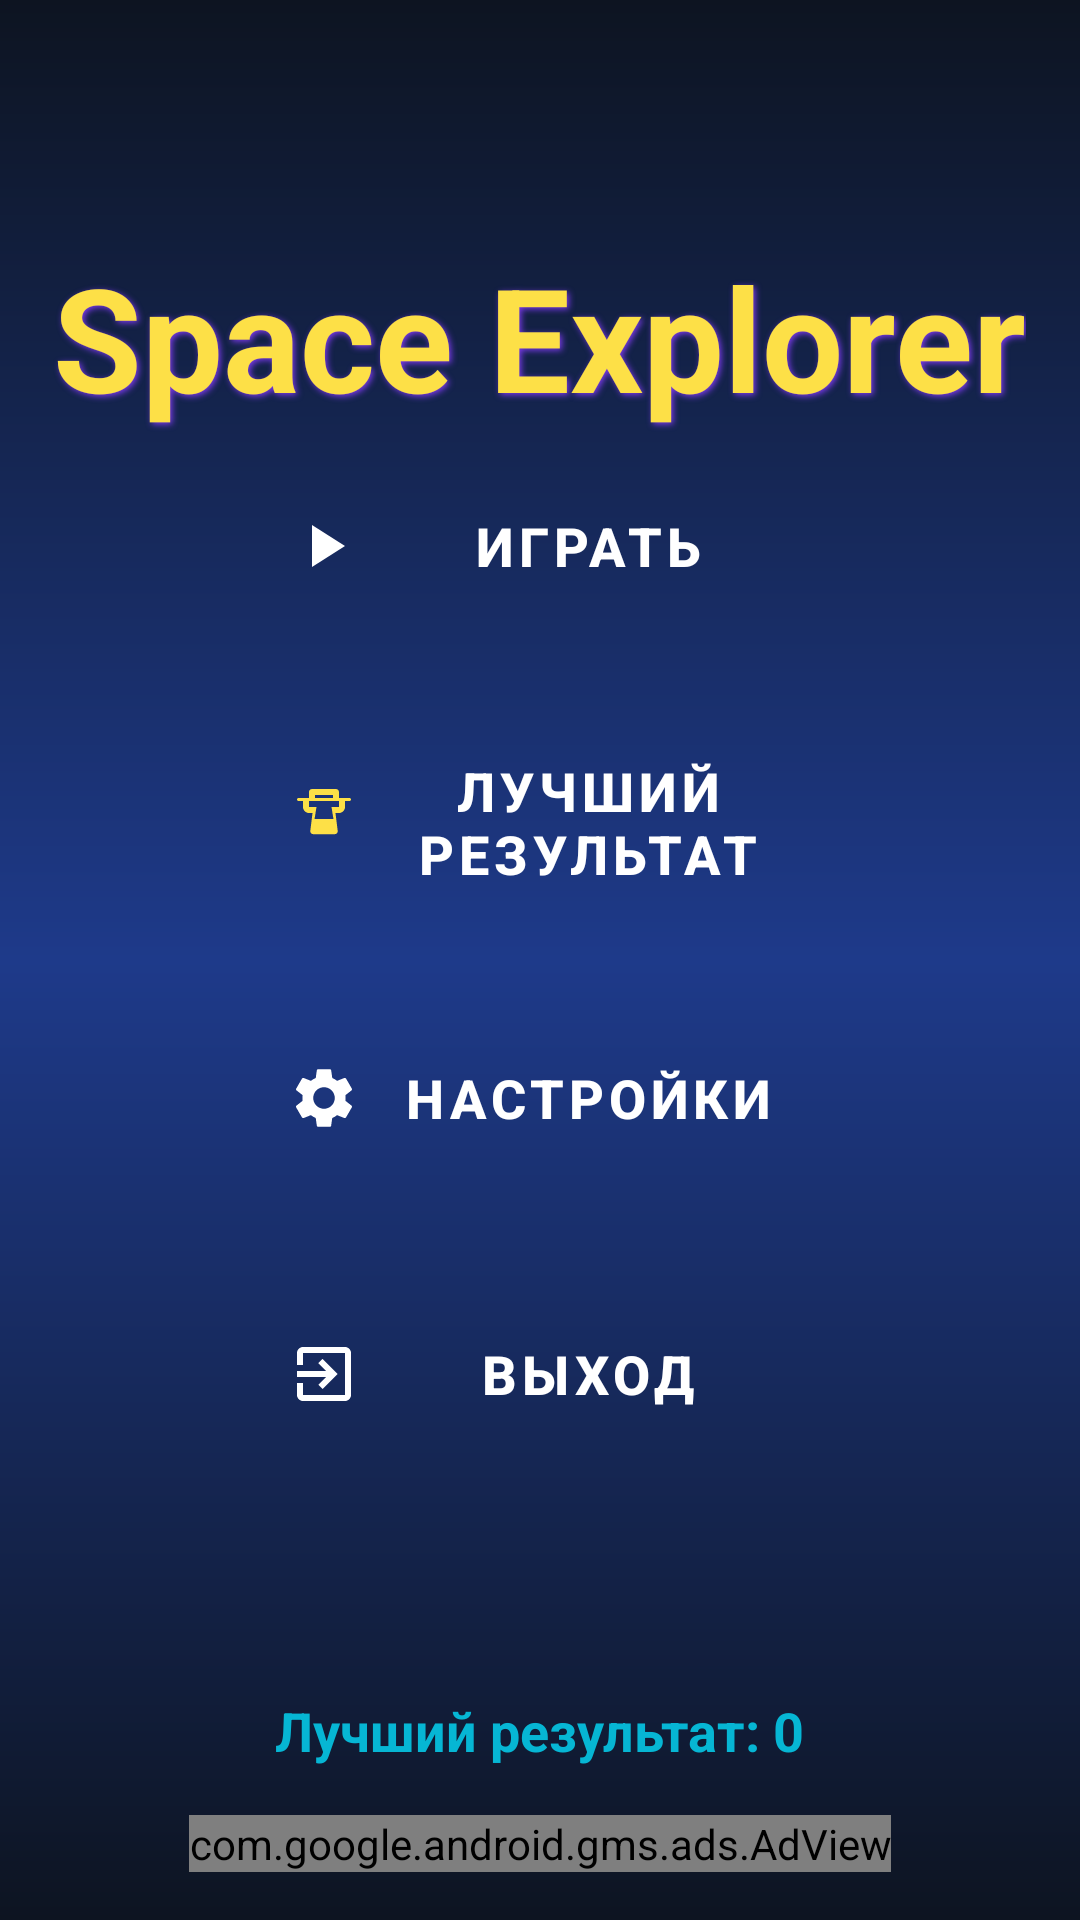

Write the Android layout XML for this screen, with the resource values it uses.
<!-- AndroidManifest.xml: activity theme Theme.SpaceExplorer.NoActionBar -->
<!-- res/layout/activity_main.xml -->
<?xml version="1.0" encoding="utf-8"?>
<RelativeLayout xmlns:android="http://schemas.android.com/apk/res/android"
    xmlns:app="http://schemas.android.com/apk/res-auto"
    xmlns:tools="http://schemas.android.com/tools"
    android:layout_width="match_parent"
    android:layout_height="match_parent"
    android:background="@drawable/space_background"
    tools:context=".MainActivity">

    
    <TextView
        android:id="@+id/titleText"
        android:layout_width="wrap_content"
        android:layout_height="wrap_content"
        android:layout_centerHorizontal="true"
        android:layout_marginTop="80dp"
        android:text="@string/app_name"
        android:textColor="@color/space_yellow"
        android:textSize="48sp"
        android:textStyle="bold"
        android:shadowColor="@color/space_purple"
        android:shadowDx="2"
        android:shadowDy="2"
        android:shadowRadius="5" />

    
    <LinearLayout
        android:id="@+id/menuContainer"
        android:layout_width="wrap_content"
        android:layout_height="wrap_content"
        android:layout_centerInParent="true"
        android:orientation="vertical"
        android:gravity="center">

        <Button
            android:id="@+id/playButton"
            style="@style/SpaceButton"
            android:text="@string/play_game"
            android:drawableLeft="@drawable/ic_play"
            android:drawablePadding="8dp" />

        <Button
            android:id="@+id/highScoreButton"
            style="@style/SpaceButton"
            android:text="@string/high_score"
            android:drawableLeft="@drawable/ic_trophy"
            android:drawablePadding="8dp" />

        <Button
            android:id="@+id/settingsButton"
            style="@style/SpaceButton"
            android:text="@string/settings"
            android:drawableLeft="@drawable/ic_settings"
            android:drawablePadding="8dp" />

        <Button
            android:id="@+id/exitButton"
            style="@style/SpaceButton"
            android:text="@string/exit"
            android:backgroundTint="@color/space_red"
            android:drawableLeft="@drawable/ic_exit"
            android:drawablePadding="8dp" />

    </LinearLayout>

    
    <com.google.android.gms.ads.AdView
        android:id="@+id/adView"
        android:layout_width="wrap_content"
        android:layout_height="wrap_content"
        android:layout_alignParentBottom="true"
        android:layout_centerHorizontal="true"
        android:layout_marginBottom="16dp"
        app:adSize="BANNER"
        app:adUnitId="@string/banner_ad_unit_id" />

    
    <TextView
        android:id="@+id/highScoreText"
        android:layout_width="wrap_content"
        android:layout_height="wrap_content"
        android:layout_above="@id/adView"
        android:layout_centerHorizontal="true"
        android:layout_marginBottom="16dp"
        android:text="Лучший результат: 0"
        android:textColor="@color/space_cyan"
        android:textSize="18sp"
        android:textStyle="bold" />

</RelativeLayout>
<!-- resources referenced by this layout -->
<resources>
  <color name="space_cyan">#06B6D4</color>
  <color name="space_purple">#7C3AED</color>
  <color name="space_red">#EF4444</color>
  <color name="space_yellow">#FDE047</color>
  <!-- drawable ic_exit (drawable) -->
  <?xml version="1.0" encoding="utf-8"?>
  <vector android:height="24dp" android:tint="@color/text_primary"
      android:viewportHeight="24" android:viewportWidth="24"
      android:width="24dp" xmlns:android="http://schemas.android.com/apk/res/android">
      <path android:fillColor="@android:color/white" android:pathData="M10.09,15.59L11.5,17l5,-5 -5,-5 -1.41,1.41L12.67,11H3v2h9.67l-2.58,2.59zM19,3H5c-1.11,0 -2,0.9 -2,2v4h2V5h14v14H5v-4H3v4c0,1.1 0.89,2 2,2h14c1.1,0 2,-0.9 2,-2V5c0,-1.1 -0.9,-2 -2,-2z"/>
  </vector>
  <!-- drawable ic_play (drawable) -->
  <?xml version="1.0" encoding="utf-8"?>
  <vector android:height="24dp" android:tint="@color/text_primary"
      android:viewportHeight="24" android:viewportWidth="24"
      android:width="24dp" xmlns:android="http://schemas.android.com/apk/res/android">
      <path android:fillColor="@android:color/white" android:pathData="M8,5v14l11,-7z"/>
  </vector>
  <!-- drawable ic_trophy (drawable) -->
  <?xml version="1.0" encoding="utf-8"?>
  <vector android:height="24dp" android:tint="@color/space_yellow"
      android:viewportHeight="24" android:viewportWidth="24"
      android:width="24dp" xmlns:android="http://schemas.android.com/apk/res/android">
      <path android:fillColor="@android:color/white" android:pathData="M7,4V2C7,1.45 7.45,1 8,1H16C16.55,1 17,1.45 17,2V4H20.5C20.78,4 21,4.22 21,4.5C21,4.78 20.78,5 20.5,5H19V7C19,8.1 18.1,9 17,9H15.82L16.57,14.97C16.63,15.54 16.2,16.05 15.63,16.05H8.37C7.8,16.05 7.37,15.54 7.43,14.97L8.18,9H7C5.9,9 5,8.1 5,7V5H3.5C3.22,5 3,4.78 3,4.5C3,4.22 3.22,4 3.5,4H7ZM9,3V4H15V3H9ZM7,5V7H9.5L8.85,11H15.15L14.5,7H17V5H7Z"/>
  </vector>
  <!-- drawable space_background (drawable) -->
  <?xml version="1.0" encoding="utf-8"?>
  <shape xmlns:android="http://schemas.android.com/apk/res/android">
      <gradient
          android:angle="270"
          android:startColor="#0D1421"
          android:centerColor="#1E3A8A"
          android:endColor="#0D1421"
          android:type="linear" />
  </shape>
  <string name="app_name">Space Explorer</string>
  <string name="banner_ad_unit_id">ca-app-pub-3940256099942544/6300978111</string>
  <string name="exit">Выход</string>
  <string name="high_score">Лучший результат</string>
  <string name="play_game">Играть</string>
  <string name="settings">Настройки</string>
  <style name="SpaceButton" parent="Widget.MaterialComponents.Button">
          <item name="android:layout_width">200dp</item>
          <item name="android:layout_height">60dp</item>
          <item name="android:layout_margin">16dp</item>
          <item name="android:textSize">18sp</item>
          <item name="android:textStyle">bold</item>
          <item name="backgroundTint">@color/button_primary</item>
          <item name="android:textColor">@color/text_primary</item>
          <item name="cornerRadius">30dp</item>
      </style>
  <style name="Theme.SpaceExplorer.NoActionBar">
          <item name="windowActionBar">false</item>
          <item name="windowNoTitle">true</item>
          <item name="android:windowFullscreen">true</item>
      </style>
  <color name="text_primary">#FFFFFF</color>
  <color name="button_primary">#7C3AED</color>
</resources>
